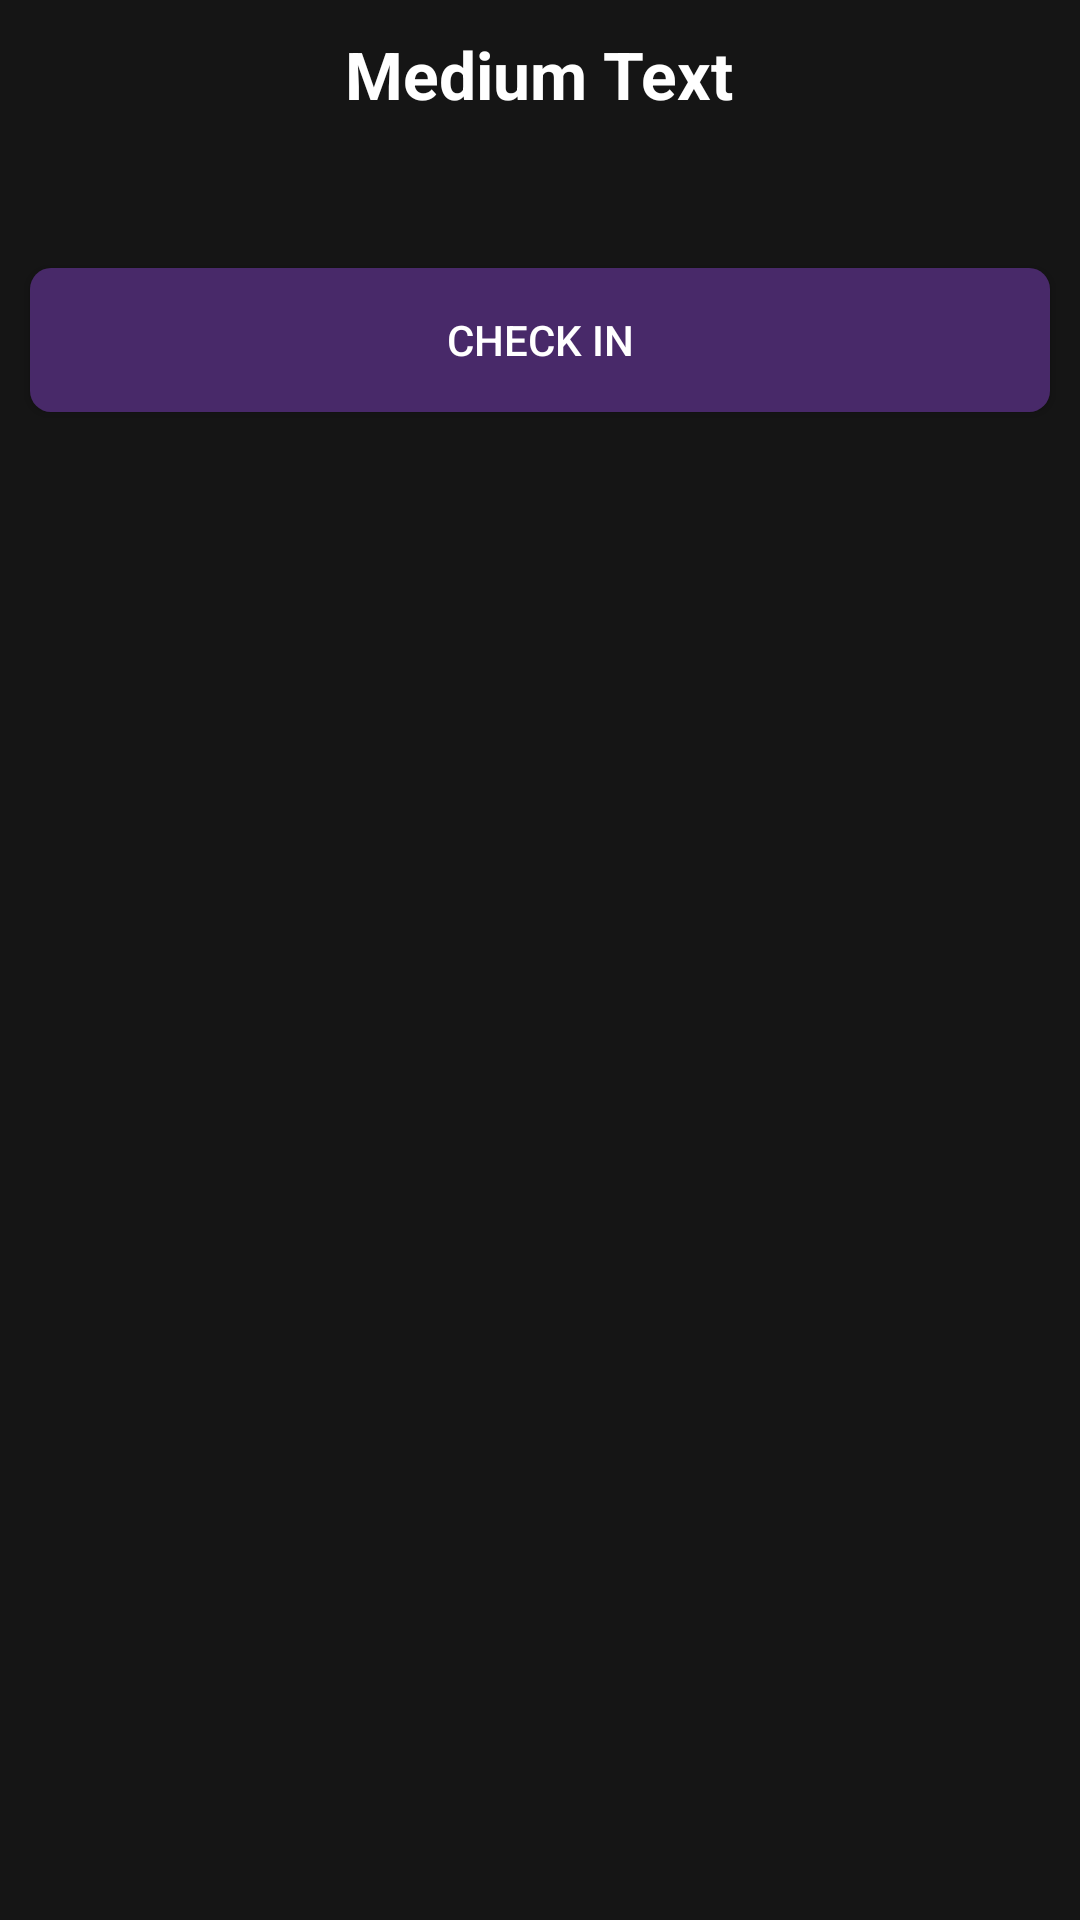

Android layout source for this screen:
<!-- AndroidManifest.xml: application theme AppTheme -->
<!-- res/layout/activity_club_details.xml -->
<LinearLayout xmlns:android="http://schemas.android.com/apk/res/android"
    xmlns:tools="http://schemas.android.com/tools"
    android:layout_width="match_parent"
    android:layout_height="match_parent"
    android:background="@drawable/goparty_background"
    tools:context="com.studiumrogusowe.goparty.clubs.ClubDetails">

    <LinearLayout
        android:layout_width="fill_parent"
        android:layout_height="fill_parent"
        android:background="#90000000"
        android:orientation="vertical">

        <TextView
            android:id="@+id/clubDetailsClubName"
            android:layout_width="wrap_content"
            android:layout_height="wrap_content"
            android:layout_gravity="center"
            android:layout_marginTop="10dp"
            android:text="Medium Text"
            android:textAppearance="?android:attr/textAppearanceLarge"
            android:textStyle="bold" />

        <Button
            android:id="@+id/clubDetailsCheckin"
            android:layout_width="match_parent"
            android:layout_height="wrap_content"
            android:layout_marginLeft="10dp"
            android:layout_marginRight="10dp"
            android:layout_marginTop="50dp"
            android:background="@drawable/login_button"
            android:padding="5dp"
            android:text="check in" />


        <LinearLayout
            android:id="@+id/clubDetailsHiddenBox"
            android:layout_width="match_parent"
            android:layout_height="wrap_content"
            android:orientation="vertical"
            android:visibility="invisible">

            <Button
                android:id="@+id/clubDetailsCheckout"
                android:layout_width="match_parent"
                android:layout_height="wrap_content"
                android:layout_marginLeft="10dp"
                android:layout_marginRight="10dp"
                android:layout_marginTop="50dp"
                android:background="@drawable/login_button"
                android:padding="5dp"
                android:text="check out" />

            <Button
                android:layout_width="match_parent"
                android:layout_height="wrap_content"
                android:text="SCAN QRCODE TO GET DISCOUNT"
                android:id="@+id/clubDetailsQR"
                android:layout_marginTop="20dp"
                android:background="@drawable/login_button"
                android:layout_marginLeft="10dp"
                android:layout_marginRight="10dp" />

            <TextView
                android:id="@+id/tvRateClub"
                android:layout_width="wrap_content"
                android:layout_height="wrap_content"
                android:layout_gravity="center"
                android:layout_marginTop="10dp"
                android:text="Rate club"
                android:textAppearance="?android:attr/textAppearanceMedium" />

            <RatingBar
                android:id="@+id/clubDetailsRatingBar"
                android:layout_width="wrap_content"
                android:layout_height="wrap_content"
                android:layout_gravity="center"
                android:numStars="5"
                android:stepSize="1" />

            <Button
                android:id="@+id/clubDetailsRateSubmit"
                android:layout_width="wrap_content"
                android:layout_height="wrap_content"
                android:layout_gravity="center"
                android:background="@drawable/login_button"
                android:text="RATE" />

        </LinearLayout>
    </LinearLayout>

</LinearLayout>
<!-- resources referenced by this layout -->
<resources>
  <!-- drawable login_button (drawable) -->
  <?xml version="1.0" encoding="utf-8"?>
  <selector xmlns:android="http://schemas.android.com/apk/res/android">
      <item android:state_pressed="true">
          <shape android:shape="rectangle">
              <corners android:radius="@dimen/login_btn_corner_radius" />
              <solid android:color="@color/button_default" />
          </shape>
      </item>
      <item android:state_focused="true">
          <shape android:shape="rectangle">
              <corners android:radius="@dimen/login_btn_corner_radius" />
              <solid android:color="@color/button_default" />
  
          </shape>
      </item>
      <item>
          <shape android:shape="rectangle">
              <corners android:radius="@dimen/login_btn_corner_radius" />
              <solid android:color="@color/button_default" />
          </shape>
      </item>
  </selector>
  <style name="AppTheme" parent="Theme.AppCompat.NoActionBar">
          
      </style>
  <dimen name="login_btn_corner_radius">7dp</dimen>
  <color name="button_default">#482969</color>
</resources>
